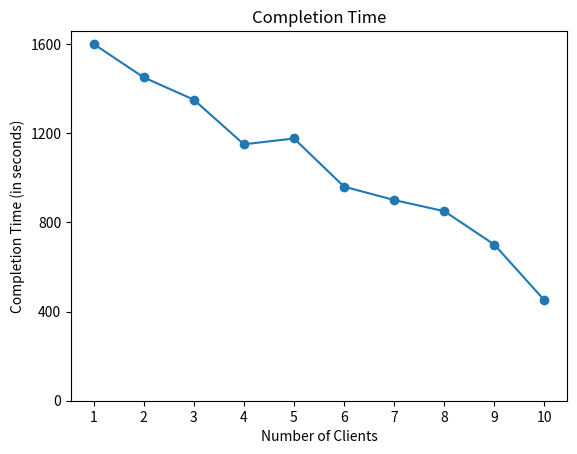

This chart was generated by the following Python code:
import matplotlib.pyplot as plt

# 定义数据点
number_of_clients = [1, 2, 3, 4, 5, 6, 7, 8, 9, 10]
completion_time = [1600, 1450, 1350, 1150, 1176, 960, 900, 850, 700, 450]

# 创建折线图
plt.plot(number_of_clients, completion_time, marker='o')

# 设置轴标签和标题
plt.xlabel('Number of Clients')
plt.ylabel('Completion Time (in seconds)')
plt.title('Completion Time')

# 设置轴的刻度范围和间隔
plt.xticks(number_of_clients)
plt.yticks(range(0, 1800, 400))

# 显示图形
plt.show()

